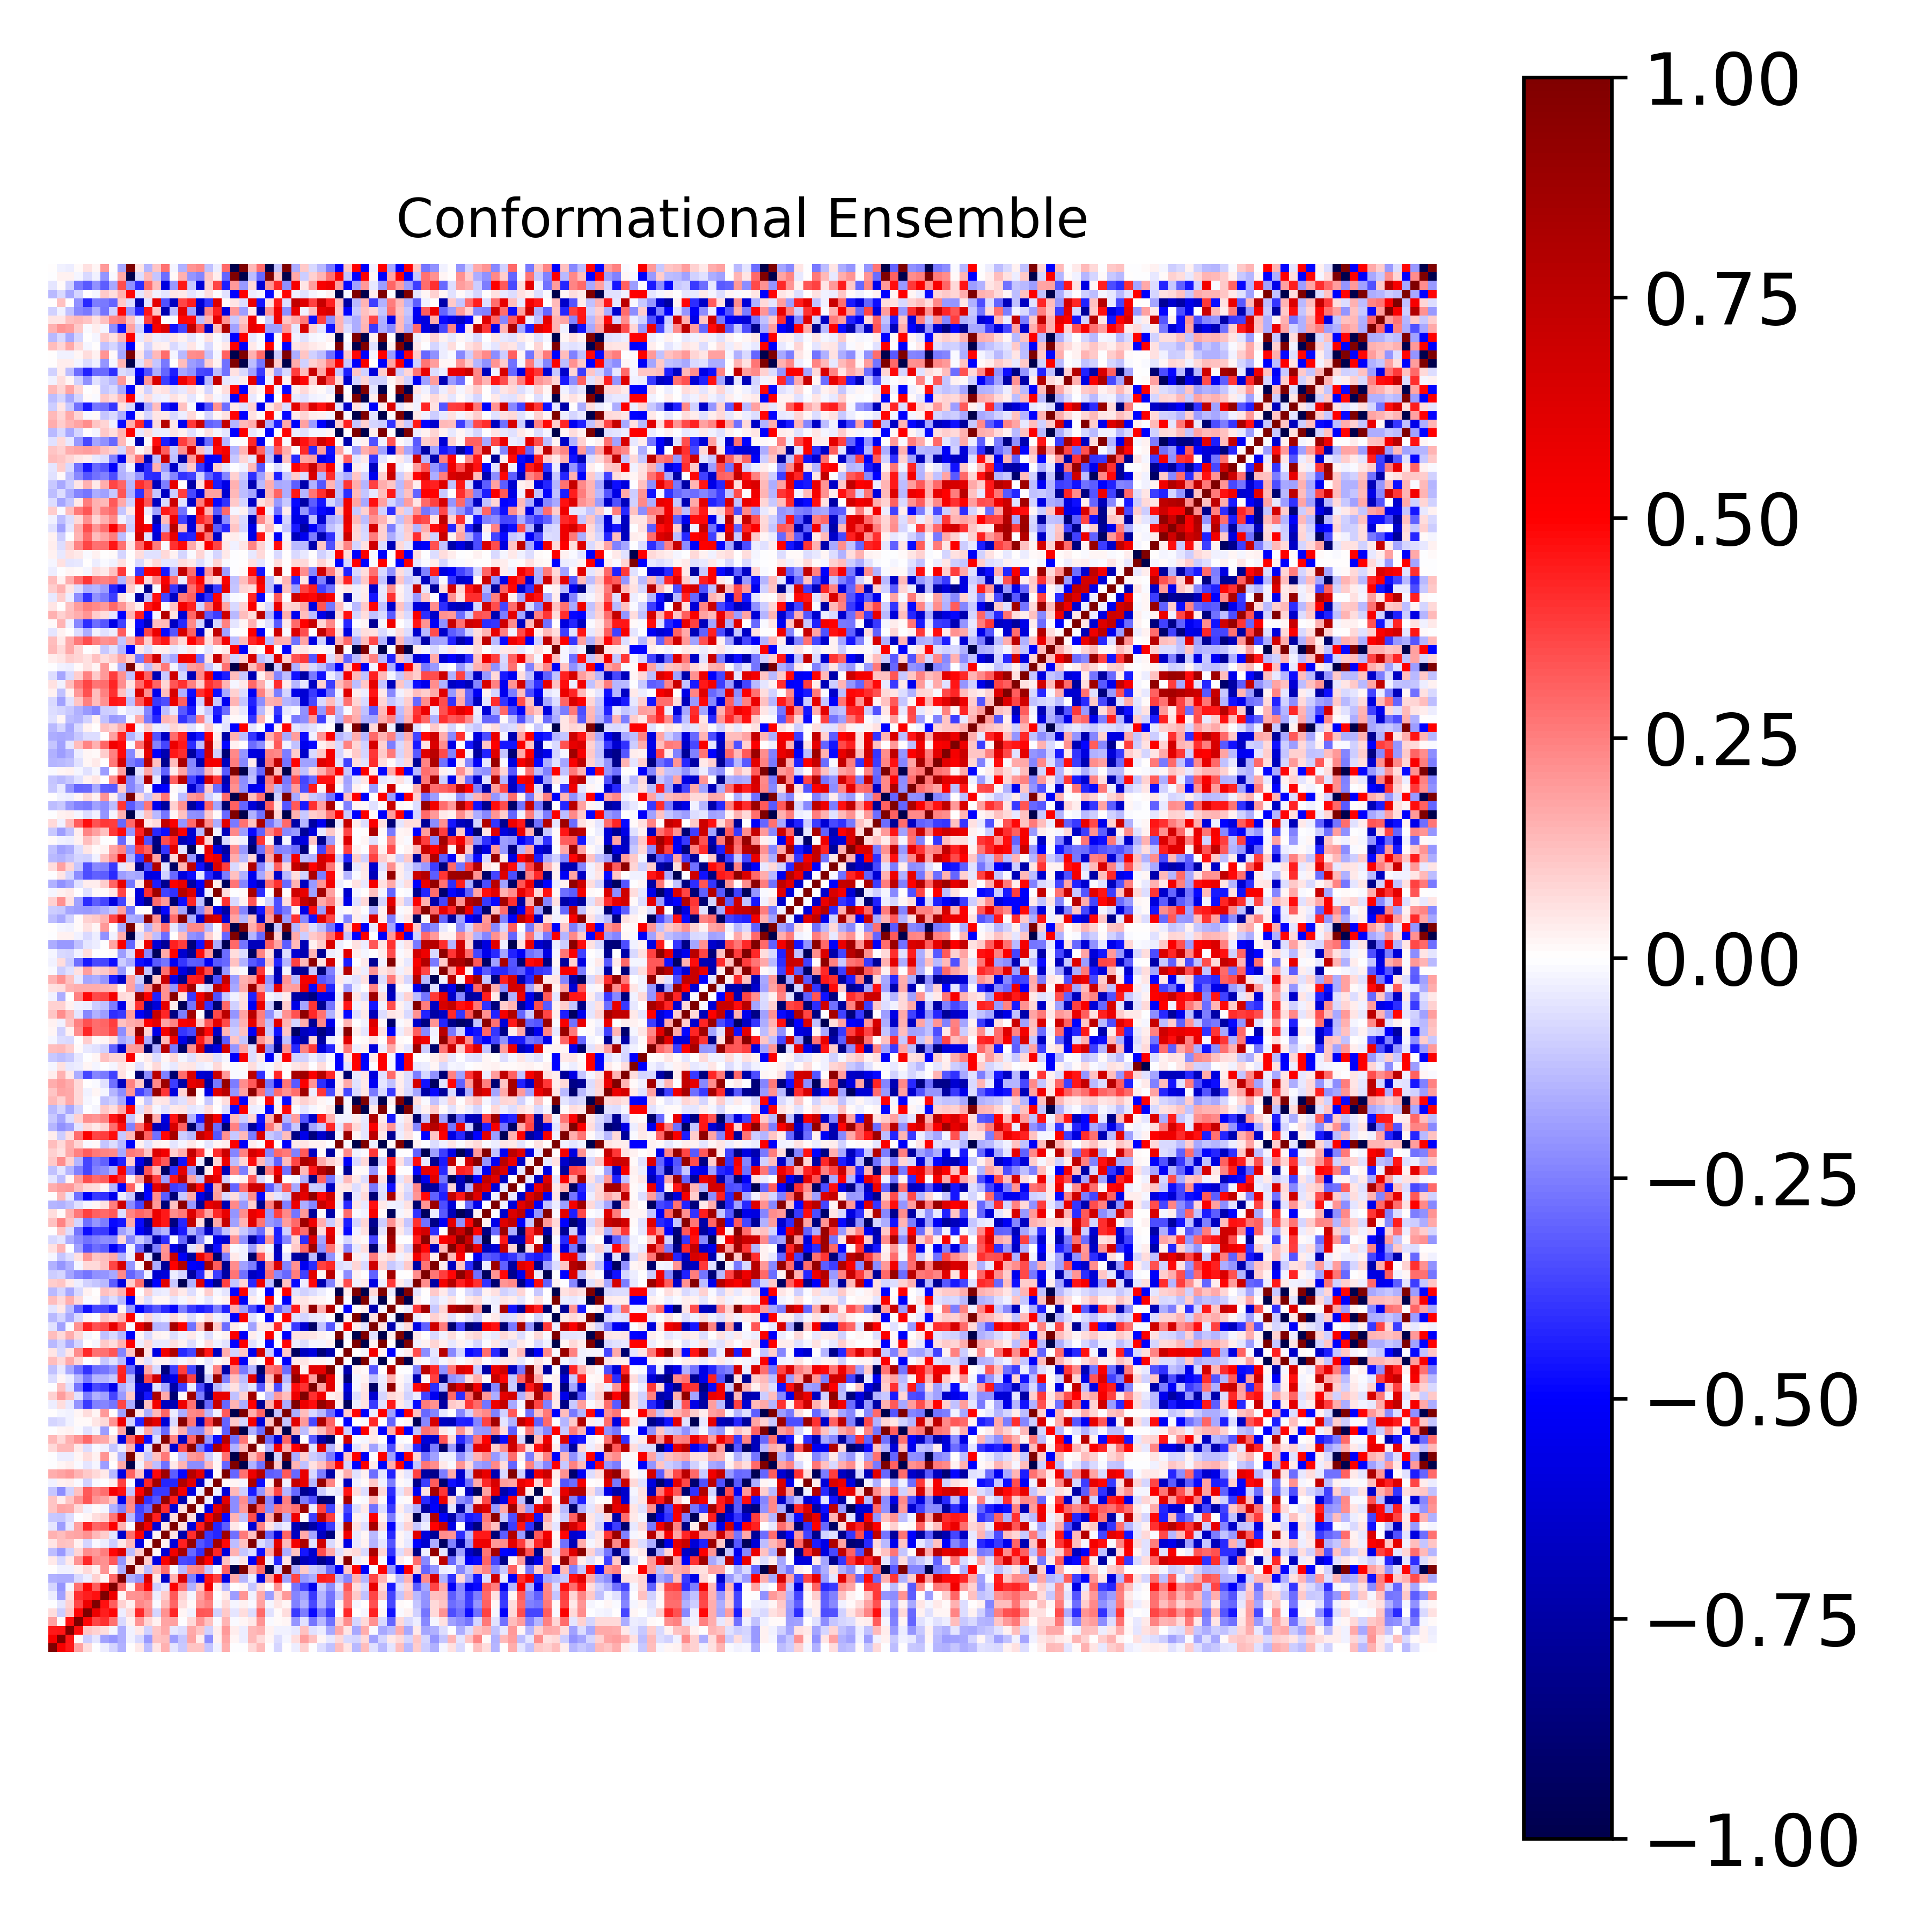

The data file committed next to this chart (first rows):
1.000000000000000000e+00, 5.283869604969405609e-01, 4.526354638477891879e-01, 1.828371583783994780e-01, 6.644028230872932317e-02, -1.463429177859767311e-03, -3.310752308560430124e-02, -8.013479347329603708e-02, -1.530091461611234327e-01, 4.833559904586757355e-03, 4.477670990032225906e-02, -1.261724261266448099e-01, 5.346163199543102484e-02, 1.495876579933673456e-01, -5.308262870687419088e-02, -1.073924812402912293e-01, 1.128622222776031886e-01, 1.106121022179835101e-01, -1.117911838593416834e-01, -2.668791589683365897e-02, 1.613955654177813281e-01, -3.481500445513354726e-03, -7.418979811715827716e-05, 7.204394190955702715e-02
5.283869604969405609e-01, 1.000000000000000000e+00, 4.538237120122445845e-01, 8.036486727149096815e-03, -1.006210834006598526e-01, -5.005535661505799289e-02, -1.822989273259315313e-01, -2.086546469458475384e-01, -1.576846818480520385e-01, -2.690561051796287392e-02, -7.470638651031989708e-02, -1.999357080164361478e-01, 1.182346306257296698e-01, 1.318970394600188778e-01, -1.895205927232399001e-01, -1.157130267593304701e-01, 1.721376032951515145e-01, 3.766065936946317444e-02, -2.233305574765141188e-01, 2.427446362082632050e-02, 1.783656405591845240e-01, 2.316459330565501587e-02, -3.131803783320199347e-02, 1.384437067138750144e-01
4.526354638477891879e-01, 4.538237120122445845e-01, 1.000000000000000000e+00, 4.750166684643062909e-01, 1.105404178986560682e-01, 9.141793084164390182e-02, 6.428663086634982260e-02, -2.125680887556341547e-02, -1.581753977088797558e-01, -2.950671535214633226e-02, 4.095513694849512581e-02, -8.743865105663919945e-02, 1.114319496374960028e-01, 1.686936532159688806e-01, -4.532392279500722237e-02, -6.418438775052776046e-02, 1.686489160501713491e-01, 1.144511745362952609e-01, -9.345983115464723268e-02, 3.170647313612579010e-02, 1.967012232925720305e-01, 3.389251255510428162e-02, -3.478736343483852106e-02, 1.345190254803493024e-01
1.828371583783994780e-01, 8.036486727149096815e-03, 4.750166684643062909e-01, 1.000000000000000000e+00, 4.915024295554728528e-01, 3.613177729368929891e-01, 4.061954990035568369e-01, 2.741486051291159298e-01, -7.287823805104269581e-02, 2.373388795743684374e-02, 2.061611298744179532e-01, 8.523992525559968836e-02, 2.900435813921154252e-02, 1.787165178689257283e-01, 1.845306296104769206e-01, -3.591234058551844802e-03, 7.591146372089808969e-02, 2.056921197094808418e-01, 1.218517152563040051e-01, -1.215662805226086149e-02, 1.450397057100403786e-01, -1.017350524578302697e-02, 1.887522221329561781e-02, 4.193388957046247090e-02
6.644028230872932317e-02, -1.006210834006598526e-01, 1.105404178986560682e-01, 4.915024295554728528e-01, 1.000000000000000000e+00, 5.650893468879154558e-01, 4.412003833797381036e-01, 4.847773824644819873e-01, -3.829444913988487575e-02, 7.357374485682158238e-02, 4.160263351747753857e-01, 2.202975027361681604e-01, -8.170780030424019957e-02, 2.174948443484301386e-01, 4.245132786394429369e-01, 2.280322940572696022e-02, -2.707455515392293705e-02, 3.284274495882645861e-01, 3.281163254433959175e-01, -9.147933279306991183e-02, 1.088921082241824378e-01, -5.322004099982335229e-02, 6.915953904444696598e-02, -6.978789800090402784e-02
-1.463429177859767311e-03, -5.005535661505799289e-02, 9.141793084164390182e-02, 3.613177729368929891e-01, 5.650893468879154558e-01, 1.000000000000000000e+00, 4.630387128914035810e-01, 3.132070929157316219e-01, 8.719151105116951239e-02, 2.860004269557771955e-02, 2.285319837573726864e-01, 1.992408697203839341e-01, -1.269862575622755611e-02, 1.349157474339684193e-01, 2.991221306644968880e-01, 6.592207081458005546e-02, 7.974022277219387084e-03, 2.050314388559245082e-01, 2.472619656226415774e-01, -1.258727924840567433e-02, 7.685212604856136998e-02, -1.571987684452318818e-02, 2.913076339790626745e-02, -1.132826740694053112e-02
-3.310752308560430124e-02, -1.822989273259315313e-01, 6.428663086634982260e-02, 4.061954990035568369e-01, 4.412003833797381036e-01, 4.630387128914035810e-01, 1.000000000000000000e+00, 5.556296801062620139e-01, 1.612904306010955538e-02, 2.082973878253550626e-01, 2.160132371856155475e-01, 2.511480903059455927e-01, -3.306302027840193891e-02, 9.438297961540395575e-02, 3.270123172433672121e-01, 9.337417772329377474e-02, -2.082275722497650694e-02, 1.848730861314620277e-01, 2.843835095903745058e-01, -5.417762572735147081e-03, 4.040942837808306209e-02, -1.917871866831594441e-01, 2.071838604038041542e-01, -3.014476535320715495e-02
-8.013479347329603708e-02, -2.086546469458475384e-01, -2.125680887556341547e-02, 2.741486051291159298e-01, 4.847773824644819873e-01, 3.132070929157316219e-01, 5.556296801062620139e-01, 1.000000000000000000e+00, 2.893087018396107712e-01, 2.029385970549767160e-02, 3.253974140775172663e-01, 4.876998801507748116e-01, -9.425390931693994334e-02, -5.083195722867107913e-02, 5.061428643635156321e-01, 2.693201906041157723e-01, -1.535416723212564838e-01, 1.168135312945295101e-01, 5.270925204137465458e-01, 3.443348281679026179e-02, -1.361751621884314256e-01, 2.402271959419541303e-03, 2.267869085042202928e-02, -1.160905417406259549e-01
-1.530091461611234327e-01, -1.576846818480520385e-01, -1.581753977088797558e-01, -7.287823805104269581e-02, -3.829444913988487575e-02, 8.719151105116951239e-02, 1.612904306010955538e-02, 2.893087018396107712e-01, 1.000000000000000000e+00, -1.626069476818301773e-01, -2.045666474253071965e-01, 6.433920868750978572e-01, 4.658969062146570833e-02, -6.482930590318490838e-01, 1.499118344304127548e-01, 6.415205218965910339e-01, -2.449895680432650769e-01, -5.473007665132375577e-01, 4.662469651298936091e-01, 3.714358338359983192e-01, -5.731100658695845729e-01, 1.663484716018322207e-01, -1.453488524630746348e-01, -3.631942696289588990e-02
4.833559904586757355e-03, -2.690561051796287392e-02, -2.950671535214633226e-02, 2.373388795743684374e-02, 7.357374485682158238e-02, 2.860004269557771955e-02, 2.082973878253550626e-01, 2.029385970549767160e-02, -1.626069476818301773e-01, 1.000000000000000000e+00, 5.892662620552754221e-02, -1.300612865884142877e-01, 1.347188323344629957e-01, 2.872241582520740355e-01, -1.432140713621009656e-02, -1.348610287227779703e-01, 2.220443961625268303e-01, 2.361744261198231165e-01, -1.120111781536013290e-01, -1.459924425686481148e-02, 3.086766097370236550e-01, -9.987051913162974248e-01, 9.992834106017913776e-01, 1.522091958689288094e-01
4.477670990032225906e-02, -7.470638651031989708e-02, 4.095513694849512581e-02, 2.061611298744179532e-01, 4.160263351747753857e-01, 2.285319837573726864e-01, 2.160132371856155475e-01, 3.253974140775172663e-01, -2.045666474253071965e-01, 5.892662620552754221e-02, 1.000000000000000000e+00, 9.659043815253855192e-02, -5.731009063661939296e-01, 5.114477802380126281e-01, 8.375254868938004638e-01, -3.562583572964723722e-01, -3.697621518198863644e-01, 7.967188355006057376e-01, 5.066262239377198329e-01, -6.303547459757240512e-01, 1.180815132072415979e-01, -3.075861511943523557e-02, 5.437360705455592663e-02, -5.282258686315502993e-01
-1.261724261266448099e-01, -1.999357080164361478e-01, -8.743865105663919945e-02, 8.523992525559968836e-02, 2.202975027361681604e-01, 1.992408697203839341e-01, 2.511480903059455927e-01, 4.876998801507748116e-01, 6.433920868750978572e-01, -1.300612865884142877e-01, 9.659043815253855192e-02, 1.000000000000000000e+00, 1.761664507576076247e-02, -6.150089483337810581e-01, 5.515224593020755517e-01, 8.450323914962810656e-01, -2.954935207248947648e-01, -3.999827171648374646e-01, 8.659199069102725410e-01, 4.228524409623901081e-01, -6.013941124562315332e-01, 1.537146093179849182e-01, -1.135684055784134672e-01, -6.547387256293404900e-02
5.346163199543102484e-02, 1.182346306257296698e-01, 1.114319496374960028e-01, 2.900435813921154252e-02, -8.170780030424019957e-02, -1.269862575622755611e-02, -3.306302027840193891e-02, -9.425390931693994334e-02, 4.658969062146570833e-02, 1.347188323344629957e-01, -5.731009063661939296e-01, 1.761664507576076247e-02, 1.000000000000000000e+00, 2.813955270596328953e-02, -6.045660043660844307e-01, 4.355456636973726869e-01, 9.084087177352541120e-01, -3.325765338804310134e-01, -3.867938317835951101e-01, 8.651426842316450871e-01, 4.800948216930957524e-01, -1.318120912478983331e-01, 1.199316906698979779e-01, 9.806823039388343766e-01
1.495876579933673456e-01, 1.318970394600188778e-01, 1.686936532159688806e-01, 1.787165178689257283e-01, 2.174948443484301386e-01, 1.349157474339684193e-01, 9.438297961540395575e-02, -5.083195722867107913e-02, -6.482930590318490838e-01, 2.872241582520740355e-01, 5.114477802380126281e-01, -6.150089483337810581e-01, 2.813955270596328953e-02, 1.000000000000000000e+00, 4.789085764216800822e-02, -7.331823755211739346e-01, 4.128670430842388828e-01, 8.996460834559886210e-01, -3.904813431064230178e-01, -4.227304867026771551e-01, 8.727673086528133783e-01, -2.767033265655201579e-01, 2.624217584431514094e-01, 1.242227843881232030e-01
-5.308262870687419088e-02, -1.895205927232399001e-01, -4.532392279500722237e-02, 1.845306296104769206e-01, 4.245132786394429369e-01, 2.991221306644968880e-01, 3.270123172433672121e-01, 5.061428643635156321e-01, 1.499118344304127548e-01, -1.432140713621009656e-02, 8.375254868938004638e-01, 5.515224593020755517e-01, -6.045660043660844307e-01, 4.789085764216800822e-02, 1.000000000000000000e+00, 6.726350902747198213e-02, -6.026788392643542824e-01, 4.379176829126373849e-01, 8.660475912046091684e-01, -4.256467101204666759e-01, -3.157685369449274027e-01, 4.414154781507731440e-02, -5.241931974636924139e-03, -6.181043511160839721e-01
-1.073924812402912293e-01, -1.157130267593304701e-01, -6.418438775052776046e-02, -3.591234058551844802e-03, 2.280322940572696022e-02, 6.592207081458005546e-02, 9.337417772329377474e-02, 2.693201906041157723e-01, 6.415205218965910339e-01, -1.348610287227779703e-01, -3.562583572964723722e-01, 8.450323914962810656e-01, 4.355456636973726869e-01, -7.331823755211739346e-01, 6.726350902747198213e-02, 1.000000000000000000e+00, 6.283660607132061926e-02, -7.245390571031907756e-01, 5.253613699970141049e-01, 8.042446610913740468e-01, -4.865404166320451695e-01, 1.476687953741367409e-01, -1.221147580211745520e-01, 3.446874761162525558e-01
1.128622222776031886e-01, 1.721376032951515145e-01, 1.686489160501713491e-01, 7.591146372089808969e-02, -2.707455515392293705e-02, 7.974022277219387084e-03, -2.082275722497650694e-02, -1.535416723212564838e-01, -2.449895680432650769e-01, 2.220443961625268303e-01, -3.697621518198863644e-01, -2.954935207248947648e-01, 9.084087177352541120e-01, 4.128670430842388828e-01, -6.026788392643542824e-01, 6.283660607132061926e-02, 1.000000000000000000e+00, 2.774387293283344172e-02, -5.848866711612777936e-01, 6.063060450282470315e-01, 7.883294484039143901e-01, -2.187512483810284680e-01, 1.983976692108310735e-01, 9.432223894556353017e-01
1.106121022179835101e-01, 3.766065936946317444e-02, 1.144511745362952609e-01, 2.056921197094808418e-01, 3.284274495882645861e-01, 2.050314388559245082e-01, 1.848730861314620277e-01, 1.168135312945295101e-01, -5.473007665132375577e-01, 2.361744261198231165e-01, 7.967188355006057376e-01, -3.999827171648374646e-01, -3.325765338804310134e-01, 8.996460834559886210e-01, 4.379176829126373849e-01, -7.245390571031907756e-01, 2.774387293283344172e-02, 1.000000000000000000e+00, -3.782080042728721420e-02, -6.691316913052751669e-01, 6.058327378892661708e-01, -2.189426715879949636e-01, 2.192531869179220050e-01, -2.509871525328785102e-01
-1.117911838593416834e-01, -2.233305574765141188e-01, -9.345983115464723268e-02, 1.218517152563040051e-01, 3.281163254433959175e-01, 2.472619656226415774e-01, 2.843835095903745058e-01, 5.270925204137465458e-01, 4.662469651298936091e-01, -1.120111781536013290e-01, 5.066262239377198329e-01, 8.659199069102725410e-01, -3.867938317835951101e-01, -3.904813431064230178e-01, 8.660475912046091684e-01, 5.253613699970141049e-01, -5.848866711612777936e-01, -3.782080042728721420e-02, 1.000000000000000000e+00, -2.613080933228701525e-02, -6.086271165179005793e-01, 1.395905306188961748e-01, -9.490655605818530682e-02, -4.506017017002740266e-01
-2.668791589683365897e-02, 2.427446362082632050e-02, 3.170647313612579010e-02, -1.215662805226086149e-02, -9.147933279306991183e-02, -1.258727924840567433e-02, -5.417762572735147081e-03, 3.443348281679026179e-02, 3.714358338359983192e-01, -1.459924425686481148e-02, -6.303547459757240512e-01, 4.228524409623901081e-01, 8.651426842316450871e-01, -4.227304867026771551e-01, -4.256467101204666759e-01, 8.042446610913740468e-01, 6.063060450282470315e-01, -6.691316913052751669e-01, -2.613080933228701525e-02, 1.000000000000000000e+00, 1.326428877997489798e-02, 1.935642372688427953e-02, -1.644930199535461421e-02, 8.150241960011247455e-01
1.613955654177813281e-01, 1.783656405591845240e-01, 1.967012232925720305e-01, 1.450397057100403786e-01, 1.088921082241824378e-01, 7.685212604856136998e-02, 4.040942837808306209e-02, -1.361751621884314256e-01, -5.731100658695845729e-01, 3.086766097370236550e-01, 1.180815132072415979e-01, -6.013941124562315332e-01, 4.800948216930957524e-01, 8.727673086528133783e-01, -3.157685369449274027e-01, -4.865404166320451695e-01, 7.883294484039143901e-01, 6.058327378892661708e-01, -6.086271165179005793e-01, 1.326428877997489798e-02, 1.000000000000000000e+00, -3.020880087162363115e-01, 2.797210438856828074e-01, 5.667143575996856919e-01
-3.481500445513354726e-03, 2.316459330565501587e-02, 3.389251255510428162e-02, -1.017350524578302697e-02, -5.322004099982335229e-02, -1.571987684452318818e-02, -1.917871866831594441e-01, 2.402271959419541303e-03, 1.663484716018322207e-01, -9.987051913162974248e-01, -3.075861511943523557e-02, 1.537146093179849182e-01, -1.318120912478983331e-01, -2.767033265655201579e-01, 4.414154781507731440e-02, 1.476687953741367409e-01, -2.187512483810284680e-01, -2.189426715879949636e-01, 1.395905306188961748e-01, 1.935642372688427953e-02, -3.020880087162363115e-01, 1.000000000000000000e+00, -9.986150197010870144e-01, -1.493733320101982287e-01
-7.418979811715827716e-05, -3.131803783320199347e-02, -3.478736343483852106e-02, 1.887522221329561781e-02, 6.915953904444696598e-02, 2.913076339790626745e-02, 2.071838604038041542e-01, 2.267869085042202928e-02, -1.453488524630746348e-01, 9.992834106017913776e-01, 5.437360705455592663e-02, -1.135684055784134672e-01, 1.199316906698979779e-01, 2.624217584431514094e-01, -5.241931974636924139e-03, -1.221147580211745520e-01, 1.983976692108310735e-01, 2.192531869179220050e-01, -9.490655605818530682e-02, -1.644930199535461421e-02, 2.797210438856828074e-01, -9.986150197010870144e-01, 1.000000000000000000e+00, 1.347120824261092420e-01
7.204394190955702715e-02, 1.384437067138750144e-01, 1.345190254803493024e-01, 4.193388957046247090e-02, -6.978789800090402784e-02, -1.132826740694053112e-02, -3.014476535320715495e-02, -1.160905417406259549e-01, -3.631942696289588990e-02, 1.522091958689288094e-01, -5.282258686315502993e-01, -6.547387256293404900e-02, 9.806823039388343766e-01, 1.242227843881232030e-01, -6.181043511160839721e-01, 3.446874761162525558e-01, 9.432223894556353017e-01, -2.509871525328785102e-01, -4.506017017002740266e-01, 8.150241960011247455e-01, 5.667143575996856919e-01, -1.493733320101982287e-01, 1.347120824261092420e-01, 1.000000000000000000e+00
1.354115564710673403e-01, 7.676734703706176999e-02, 1.502899834236084697e-01, 2.089870252783788684e-01, 2.960237169382267108e-01, 1.871410947370696631e-01, 1.687482869235058525e-01, 7.004735902258059366e-02, -5.871207450865455479e-01, 2.911168117560200552e-01, 6.447036267287838962e-01, -4.700597272650615666e-01, -6.755962761251711746e-02, 9.631369950919419498e-01, 2.394365240282219087e-01, -6.741878712546622854e-01, 2.989005325502441246e-01, 9.474124990146934877e-01, -2.057669610625294521e-01, -4.708042694883133872e-01, 7.921703297115463283e-01, -2.741530329300071456e-01, 2.684991293466185702e-01, 1.827251240644775510e-02
-6.226048607693697098e-03, 2.065660631533148064e-02, 3.100925121397097098e-02, -1.275737169089564971e-02, -5.518116472088908236e-02, -1.600241107663948406e-02, -1.919303768449647785e-01, 4.660529778600191325e-03, 1.780796338815245905e-01, -9.985953619653834545e-01, -3.596618059771271997e-02, 1.668454839241886867e-01, -1.323191730648777542e-01, -2.919216413726309356e-01, 4.732326981302933250e-02, 1.612511410598254924e-01, -2.257380637081305430e-01, -2.316313373286361388e-01, 1.498020285123946860e-01, 2.655877696852412817e-02, -3.161801426037720297e-01, 9.997926953346790713e-01, -9.979079624432181106e-01, -1.516327100514305859e-01
-8.066027730063247969e-02, -6.552874063423691497e-02, -2.416349044850682817e-02, 9.654195580476797670e-03, 7.897344064444832001e-03, 5.092564763739040878e-02, 7.158593858757969497e-02, 2.067220952289967884e-01, 5.588218725269311626e-01, -9.296515336057062373e-02, -4.260621887534191687e-01, 7.345106134520761332e-01, 6.049011923465406060e-01, -6.155013072653015005e-01, -7.455000061233968411e-02, 9.569938766396368646e-01, 2.684101134930634847e-01, -6.942911751428361145e-01, 3.666556880871176261e-01, 8.966037946103703193e-01, -3.040978528787880442e-01, 1.052501004519821315e-01, -8.579630827964143669e-02, 5.331517281929408769e-01
7.744331340035831221e-03, -2.162062496200232997e-02, -2.777805909663910028e-02, 2.045111893250679477e-02, 6.571869538315033843e-02, 2.313392127670332865e-02, 2.007084663186219919e-01, 5.943933581208604017e-03, -1.805428308172273011e-01, 9.993102490050079778e-01, 4.945806339412731067e-02, -1.596421430719091594e-01, 1.366725490272152066e-01, 3.023081423702063120e-01, -3.555699673419941004e-02, -1.583751277257977874e-01, 2.322886963431846918e-01, 2.433800776900906793e-01, -1.409238111820446115e-01, -2.420050039400595959e-02, 3.255683264084825446e-01, -9.992786245885996177e-01, 9.981215124695435037e-01, 1.565304672048453694e-01
-3.714153662316715954e-02, 6.582719517377270957e-02, -4.532397524133204708e-02, -2.050908741196555141e-01, -3.847299750965625376e-01, -2.430652818666916570e-01, -2.406250475209496253e-01, -2.671678014300802317e-01, 3.632617239319158586e-01, -1.640494255442221105e-01, -9.152834560346363446e-01, 1.209081393439825486e-01, 5.459899823928233698e-01, -6.728436614635291413e-01, -7.070802350357924260e-01, 5.560055686417328946e-01, 2.738048728134364063e-01, -9.091120872784772544e-01, -2.965083157273547543e-01, 7.249278664588926224e-01, -2.905601869580016761e-01, 1.420098282259698863e-01, -1.563906306320548834e-01, 4.929373939652029746e-01
8.768350015953374488e-02, 1.923580754264155313e-01, 1.174153096790536005e-01, -5.653940229177518983e-02, -2.544400360272643935e-01, -1.533836991471929090e-01, -1.798320830991360364e-01, -3.598554948110618268e-01, -2.008542553158925159e-01, 1.090473991615392574e-01, -6.856703532557748559e-01, -4.559148935624031118e-01, 8.279925768148360676e-01, 1.693134304547298241e-01, -8.868561552574772966e-01, 1.124654638691434394e-02, 8.678854548083940745e-01, -2.543229638788262470e-01, -7.992901197250663614e-01, 5.788975112338470286e-01, 5.851719623645460500e-01, -1.243821464797941201e-01, 9.146463032563827145e-02, 8.567367981230913365e-01
-5.883061685142110774e-04, 1.186592710939570333e-01, -5.895806627560015722e-02, -2.718887221139321686e-01, -4.768860934836710586e-01, -3.550499605936256464e-01, -3.846030370266657616e-01, -5.400268405120175474e-01, -1.638907932839463455e-01, -1.004000008548308481e-01, -6.222392817597923731e-01, -6.403854477060889616e-01, -6.064397340722249563e-02, -1.725976304877410161e-01, -7.361698882833005442e-01, -3.753119082315733435e-01, -3.174933289463487129e-02, -3.463165218723889827e-01, -7.190404393902046776e-01, -1.437692376919324500e-01, -7.643479749150512703e-02, 5.981470850131761358e-02, -9.686699885391680809e-02, -4.801872060454270841e-02
-6.408836819217383907e-02, 2.197695458665506821e-02, -3.755457796614234539e-02, -1.377467450456453246e-01, -2.613593961460378146e-01, -1.441140605504536432e-01, -1.439550932890016899e-01, -1.041923360434374585e-01, 4.415406582906717947e-01, -1.326924653843892798e-01, -8.219877498943412020e-01, 3.492592470326015830e-01, 6.849416113956591223e-01, -6.705611663624917451e-01, -5.575570463523663589e-01, 7.665943135143510334e-01, 3.723506693193470163e-01, -8.927851001518450902e-01, -1.001977071702464250e-01, 8.993839961124681093e-01, -2.556627652002537721e-01, 1.226044994582539960e-01, -1.263529016006647021e-01, 6.224374019163667615e-01
-1.213683977431462974e-01, -4.681373176806827990e-02, -1.688720457117539320e-01, -2.742701300073586701e-01, -3.998557204113176722e-01, -2.866528685820158850e-01, -2.721103732751342097e-01, -2.252773244795938934e-01, 4.290605308420432085e-01, -2.819819265029324118e-01, -6.813906864681482656e-01, 1.670747068779449840e-01, -7.688469652825140332e-02, -8.565387625773317470e-01, -3.811871468687000331e-01, 3.788471495081492391e-01, -3.612404112263424838e-01, -8.624195265855414405e-01, -3.081035987546321825e-02, 2.395595859754815482e-01, -7.347215220385739931e-01, 2.537527904570471282e-01, -2.602448326098702469e-01, -1.457811197253202351e-01
1.303661279757061808e-01, 7.399005749878133364e-02, 1.644271646900680728e-01, 8.154880015949873828e-02, -5.057909685891753306e-03, 1.805183638579431829e-02, -1.065758506794354799e-01, -6.118589240285676051e-02, -1.398531656431617198e-01, -5.046212613675514769e-01, 4.151232717242797632e-02, -5.954363331856349362e-02, 2.397892341184337112e-02, 2.777310797846509194e-02, -4.266261619116307191e-02, -2.243163524197658298e-02, 4.191007326597965404e-02, 9.715693071480513855e-04, -4.662450626324410319e-02, 1.311798702755888162e-02, 3.495473056810214502e-02, 5.073888877834837885e-01, -5.129172801634629408e-01, 3.477534916387284986e-02
4.701578266959123564e-02, -7.254943543218432545e-02, 5.186510643821871935e-02, 2.207091037574518411e-01, 4.207522460160824096e-01, 2.796716647263136069e-01, 2.763605732334954990e-01, 3.353516130250811522e-01, -2.414213808404422623e-01, 1.156478043069665007e-01, 9.498329001538757810e-01, 4.900029865889274361e-02, -5.780659658250478783e-01, 5.530185405086849304e-01, 8.171882371090208874e-01, -4.188538805441519575e-01, -3.608458632722217896e-01, 8.367089164973633419e-01, 4.590364964335111320e-01, -6.757136475362123251e-01, 1.569519675496666156e-01, -9.004134472694401425e-02, 1.112735174103668401e-01, -5.408065852245751426e-01
-1.349943275915095053e-01, -7.874050064320541054e-02, -1.695290936568863149e-01, -8.369130652868077280e-02, 5.594180916653133419e-03, -1.749907118060590669e-02, 1.052172577979262752e-01, 6.680412678667205228e-02, 1.493703981550034421e-01, 4.936647163330744048e-01, -3.418310519234805944e-02, 7.059074095934178561e-02, -4.374419024416342783e-02, -4.103528655824780630e-02, 5.722160223737456086e-02, 2.553058219713797566e-02, -6.535087133854958208e-02, -5.064248836590607046e-03, 6.285035197936750251e-02, -2.381735989236674622e-02, -5.609845849412496699e-02, -4.964444616399058541e-01, 5.025351415752952189e-01, -5.576352073372173312e-02
1.290755417832996355e-01, 7.745533982353422497e-02, 1.614714310688697974e-01, 7.188227855272648348e-02, -2.231521393052545571e-02, 3.512396468502309525e-03, -1.191949844339919573e-01, -7.757934320647849602e-02, -1.417298680931843857e-01, -5.100927027667274682e-01, 1.795801053833047389e-02, -7.654314131591234693e-02, 2.513114134622577642e-02, 1.769371180210441499e-02, -6.785355554625251140e-02, -2.920614443359466003e-02, 4.188357853507711226e-02, -1.525482996869747913e-02, -6.844309426553191189e-02, 1.349137574620342707e-02, 2.993146761903571484e-02, 5.116538692079034556e-01, -5.182880057719817524e-01, 3.588376011864072984e-02
-5.973130378507036237e-02, -1.823442032385748368e-01, -1.506945015911996880e-02, 2.154764465581758270e-01, 4.298444939960563427e-01, 3.393185018268290998e-01, 3.659023363134341622e-01, 5.787993396422844716e-01, 3.627428624896886777e-01, -9.069976556047324931e-03, 5.801036325191674115e-01, 8.258100851793620523e-01, -1.415713160732018361e-01, -1.354118165669218332e-01, 8.425600121295530043e-01, 5.151410899688533274e-01, -2.736803883720999586e-01, 1.377825352664577563e-01, 9.187641435532707401e-01, 1.025245931766159690e-01, -2.863197056240223137e-01, 4.564393923248034890e-02, -1.662773311797965687e-03, -1.847812004553410214e-01
-1.334861160530190216e-01, -8.106142623199641406e-02, -1.671477479654294440e-01, -7.638277088862614750e-02, 1.858161425252797400e-02, -7.471805155538528871e-03, 1.146141603922873620e-01, 7.755018880939759662e-02, 1.460947970674162100e-01, 4.998952584635829588e-01, -1.348132035013161097e-02, 7.860206023677107634e-02, -4.716401998800212603e-02, -2.847322412567663760e-02, 7.655929779236689270e-02, 2.470594946886404963e-02, -6.557241601937517650e-02, 1.228434899342554544e-02, 7.670116433709418813e-02, -2.904490705622822522e-02, -4.896221729031619008e-02, -5.017579267622144235e-01, 5.085809763784320259e-01, -5.863415694416050650e-02
-5.177750794075544616e-02, 4.236235649070848458e-02, -1.272051861988636734e-01, -2.979790510662896352e-01, -4.614167872079004695e-01, -3.570134170499813520e-01, -3.632894644104587289e-01, -4.458535492663796562e-01, 1.822026317804513809e-02, -1.976696613245755019e-01, -5.152632494513824657e-01, -3.962365165993103622e-01, -3.340172328872960117e-01, -4.212744855215517226e-01, -4.844614545770017378e-01, -2.506833652150257108e-01, -3.896268292992210447e-01, -4.478377489890231211e-01, -4.099926214277641590e-01, -2.516717236685923620e-01, -4.342464527856677581e-01, 1.591593476256272233e-01, -1.839838681401849696e-01, -3.475771083595014521e-01
1.288285001892235382e-01, 7.455008830920879792e-02, 1.622301303503475844e-01, 7.696297683021478819e-02, -1.221609539775074700e-02, 1.239067259687109610e-02, -1.121021581568500403e-01, -6.652661121713848713e-02, -1.377396544444722259e-01, -5.091224930042792529e-01, 3.222930803915295683e-02, -6.323199869843453003e-02, 2.201228311725868941e-02, 1.994137239430166658e-02, -5.062785130714807930e-02, -2.284360088712539261e-02, 3.812658419335483717e-02, -7.879730528306984685e-03, -5.205303890927629601e-02, 1.302683105275502518e-02, 2.844704055135010429e-02, 5.114051428919375031e-01, -5.172530686029879199e-01, 3.240407545789804333e-02
-1.345264371416433347e-01, -8.457674937555702266e-02, -1.662750691290045824e-01, -7.098087064728134110e-02, 2.821960643084298753e-02, 2.613223892794390088e-03, 1.231501146861619100e-01, 9.058884990479140753e-02, 1.561208287380414506e-01, 4.989402534996598693e-01, -5.034256350411470647e-03, 9.877999921626394453e-02, -4.230307322948732851e-02, -3.230185009259729095e-02, 9.139744203986063797e-02, 4.125148906060553677e-02, -6.472135837272141590e-02, 1.189603472525490799e-02, 9.548068465361406187e-02, -1.882937255482086333e-02, -5.246948237393258413e-02, -4.999943271604863626e-01, 5.077358531730757907e-01, -5.482057545546989430e-02
9.647520304913874412e-02, 1.155385796007196014e-01, 4.418965775135105800e-02, -3.839911871068994037e-02, -8.869741944326710315e-02, -1.116635416600716552e-01, -1.365677054658590572e-01, -3.173029454192859977e-01, -5.934000051026692146e-01, 9.406950417825352129e-02, 2.864185412936524067e-01, -8.392015702895013751e-01, -4.955549622940078613e-01, 6.162776101538500750e-01, -1.040291391802480175e-01, -9.748227688271102753e-01, -1.553864785336816490e-01, 6.225282409203656275e-01, -5.257878221257701323e-01, -8.201793903080616399e-01, 3.672491771398986860e-01, -1.112340939081585961e-01, 8.478302571901669138e-02, -4.147990075159250223e-01
-9.795900037356092271e-02, -7.904144900208522062e-02, -1.758003331865853613e-01, -2.279599234808014907e-01, -2.706510729873456422e-01, -2.166658351872729760e-01, -2.052176688678218619e-01, -1.701081634307927692e-01, 2.321884017747924411e-01, -2.998208396950330923e-01, -2.267249365720182264e-01, -2.409951918773739141e-02, -6.321652867325402436e-01, -5.950318699294347979e-01, -3.352413118315596824e-02, -8.465820781356540869e-02, -7.582565375453019785e-01, -4.199708307910670624e-01, 6.233056609208407345e-02, -3.777170099085716548e-01, -7.536768956575300438e-01, 2.726493704002411755e-01, -2.774097819198443338e-01, -6.691131210920495676e-01
-1.551090990198488451e-01, -2.041773711698522120e-01, -1.487798566587192062e-01, -2.311490971715870688e-02, 7.685916521421340408e-02, 7.135415368974305783e-02, 1.207233131990356617e-01, 3.643735132343740579e-01, 6.548636488195922478e-01, -2.081159518113749607e-01, 1.118124570195024384e-02, 9.168307728079293506e-01, -1.576642711622868176e-01, -7.814425791839085811e-01, 4.931162964695921525e-01, 7.978971715804246134e-01, -5.039487674313809507e-01, -5.360800197728825545e-01, 8.401050866524236715e-01, 3.128276018374758216e-01, -8.161814254766415200e-01, 2.219629058085844653e-01, -1.850393951874423071e-01, -2.518024474809895663e-01
-2.137102976769165996e-02, -1.123776767869852367e-01, -6.546713302766311859e-02, 6.152943638004830518e-02, 2.091807038611658287e-01, 1.138203531332476620e-01, 1.250696697292554838e-01, 1.705682868835325938e-01, -1.525197560470871183e-01, -3.694474121220258506e-02, 7.510778120534188362e-01, -5.331310092875107126e-02, -9.298665242679881038e-01, 2.206257739326227540e-01, 7.058010981505502546e-01, -5.224929108796222410e-01, -7.734196265071001664e-01, 5.752363382019526350e-01, 3.977380428584992855e-01, -9.056850574995184422e-01, -2.532688475233976777e-01, 4.251997117776972618e-02, -2.853490661630152248e-02, -9.082970594773306372e-01
6.005610063290485467e-02, 1.436634119246866514e-01, -1.984271910944771129e-03, -1.870311534896738626e-01, -3.467306310094152577e-01, -2.839852668250364975e-01, -3.148691241398159923e-01, -5.173931932897077868e-01, -4.050203871767244501e-01, -2.367485129802946939e-02, -2.901354586461624696e-01, -8.471784853132788840e-01, -2.445626168187615412e-01, 2.035860794378300531e-01, -5.666046209058623884e-01, -7.249089416410462450e-01, -5.419315649057466350e-02, 7.549494327813145722e-02, -7.618041412745341079e-01, -4.715893860481052413e-01, 1.642972817069641156e-01, -1.157752733148541789e-02, -2.722443035147131471e-02, -1.933935696983606900e-01
-7.669911211061118672e-02, -5.158992719164877394e-02, -1.601358478115957606e-01, -2.254673914631758203e-01, -2.800955466954589967e-01, -2.434558200727131305e-01, -2.216323497542019016e-01, -2.271000707978033661e-01, 7.651902672059178456e-02, -2.343373158349487673e-01, -9.605538447259746870e-02, -1.852795927103444429e-01, -7.320789057370535868e-01, -4.090470480784803020e-01, -5.767546344937422289e-04, -2.957427202272295275e-01, -7.743177103845194642e-01, -2.243935506233221966e-01, -1.079493455254779827e-02, -5.607480201185945923e-01, -6.373656531311832074e-01, 2.070499466284779211e-01, -2.148538710010887420e-01, -7.503166902985339837e-01
6.541566006559477314e-03, 1.122420461644680068e-01, -6.262809834346581839e-02, -2.692862399757229297e-01, -4.691037794297522323e-01, -3.764494460330123360e-01, -3.849040304655879652e-01, -5.353830795694103362e-01, -1.807268490518831594e-01, -1.112183115071959799e-01, -5.125259958736514410e-01, -6.508010848799269388e-01, -1.980638553568815075e-01, -1.460238088513028110e-01, -6.416012392254962782e-01, -4.528834322482434005e-01, -1.471021047960895944e-01, -2.694602779877726673e-01, -6.661170393525183142e-01, -2.749915979040489789e-01, -1.180073531075914589e-01, 7.176253681497546388e-02, -1.069541683107309016e-01, -1.800471671820936814e-01
1.236585415035822422e-01, 2.358162370762271476e-01, 1.248003414220275470e-01, -8.291385088705861828e-02, -2.757538958078061264e-01, -2.035751832963939023e-01, -2.543657815724542082e-01, -4.808785227786617211e-01, -4.599439496172967323e-01, 1.641607963951337845e-01, -4.816226663811071784e-01, -7.885932106012037979e-01, 5.487133506644036318e-01, 4.517892290221744989e-01, -8.493155811103304531e-01, -4.249552009742517678e-01, 7.401677109274306110e-01, 6.419345368236123450e-02, -9.590383681986340836e-01, 1.672512941102451689e-01, 7.191820857372365206e-01, -1.850311231963625291e-01, 1.436512432550934304e-01, 6.126601787850934899e-01
6.967194792702609274e-02, 1.382318895448039070e-02, 1.489611882081397498e-01, 2.642302972811986783e-01, 3.729945547624677893e-01, 3.107137999063930844e-01, 2.913816030584601147e-01, 3.277054315660658523e-01, -7.010448735798263664e-02, 2.384545805156070841e-01, 3.006652556786115205e-01, 2.700523508569099285e-01, 5.671629767638732833e-01, 4.491309314695764443e-01, 2.238145536953562720e-01, 2.634861946688745182e-01, 6.253470221424152209e-01, 3.544567890765835116e-01, 1.846993053062204737e-01, 4.203687375502530577e-01, 5.796360908657455235e-01, -2.053644251636623508e-01, 2.208832382300138508e-01, 5.842183985931328483e-01
-1.450165237468594714e-01, -1.558505598151102567e-01, -1.211365120626921588e-01, -5.556011848598660374e-02, -2.246916013247023808e-02, 2.242864776895737294e-02, 6.140862609287593005e-02, 2.557987408586229194e-01, 6.959338467987861154e-01, -2.206670921046424982e-01, -3.601795422807115843e-01, 8.491674840243295108e-01, 1.987853650812259898e-01, -8.804158045131427190e-01, 1.229497795314501568e-01, 9.446514899127228526e-01, -1.994238487270556803e-01, -7.967839001045403657e-01, 5.856024661444722001e-01, 6.429959368382140994e-01, -7.140072999849385038e-01, 2.272068577358321295e-01, -2.011393773952473707e-01, 9.972584922948087016e-02
8.821958982082906287e-04, 1.354307909547005084e-01, -3.990265805317221026e-02, -2.789396630340737482e-01, -5.149083354781855970e-01, -3.831489439442700706e-01, -3.998423025539482034e-01, -5.443089827464054897e-01, -3.669984169407811830e-02, -1.080876018130007971e-01, -8.272088282519547420e-01, -4.971737203397589289e-01, 2.263679070837321117e-01, -3.143975969064690679e-01, -8.784159825553419232e-01, -1.077075733697889920e-01, 1.691997871802055908e-01, -5.696726748176875743e-01, -7.269063758774105821e-01, 1.885229470066960844e-01, -7.235722845555082883e-02, 6.964815382672001620e-02, -1.055784863614148555e-01, 2.249181779740584142e-01
1.579239695841010704e-01, 1.882791497120864799e-01, 2.002642962505085389e-01, 1.319633726228857384e-01, 7.702098790815434248e-02, 6.559408887161100044e-02, 1.971946136577988964e-02, -1.453180529764056816e-01, -5.090749837031619540e-01, 3.101701054440249572e-01, 1.881704495659875312e-02, -5.240528716131063192e-01, 6.087727371284912259e-01, 7.908017968664819985e-01, -3.772868780779022879e-01, -3.487348671598066718e-01, 8.680467549444668141e-01, 4.875863774736840517e-01, -5.970798060468904822e-01, 1.721372540018387687e-01, 9.760283003961847115e-01, -3.031401439209803206e-01, 2.819960090095549043e-01, 6.840517613259620155e-01
-5.283985054570743134e-02, -1.303627796671461558e-01, 1.731951909206500342e-02, 1.952562686886100407e-01, 3.508485864848953084e-01, 2.959803461922245749e-01, 3.148622252600921101e-01, 5.057214086097221450e-01, 4.014888897488573249e-01, 2.921667556554352271e-02, 1.887237433012796672e-01, 8.170733468950091005e-01, 3.781751945417153871e-01, -1.932640452419322197e-01, 4.556517768223902198e-01, 7.584118785378010097e-01, 1.838398840393898059e-01, -1.217587607361173135e-01, 6.728918327709988434e-01, 5.769217938670692103e-01, -8.660442722683124595e-02, 4.624135543558683011e-03, 3.039942843224300445e-02, 3.278404022611389190e-01
-1.216801993781267827e-01, -4.783425997994478901e-02, -1.438915651355292535e-01, -2.423765938043572210e-01, -3.634360324381284979e-01, -2.437063410699313870e-01, -2.198715777416098693e-01, -1.548407141663825648e-01, 5.237837596423799980e-01, -2.705680384063571253e-01, -7.554742448453545256e-01, 3.308747389073503631e-01, 1.386700345318307437e-01, -9.236507435410757916e-01, -4.002277536283037618e-01, 6.014828834897142373e-01, -2.037280063792577256e-01, -9.686842866349495429e-01, 3.470200792410849111e-02, 4.887364549831975102e-01, -7.051914839910103927e-01, 2.488290848040627667e-01, -2.506186001651417583e-01, 5.918659989803456284e-02
1.041453992040319854e-01, 2.245624293082409129e-01, 8.750946765275129102e-02, -1.410563367906044752e-01, -3.602191617611774643e-01, -2.719671921446789598e-01, -3.116151435515059909e-01, -5.483461657808115230e-01, -4.318481935001696748e-01, 1.013597968225429663e-01, -5.648282860656662629e-01, -8.319165205000917940e-01, 4.176168167874085846e-01, 3.233188893040198075e-01, -8.975940898597324358e-01, -4.648760856183685730e-01, 5.855528435034103030e-01, -3.849697777769053864e-02, -9.882001785125550386e-01, 8.171437551899762841e-02, 5.636829743620841437e-01, -1.298748646877770363e-01, 8.551228153968594425e-02, 4.742865966074060746e-01
9.228061373907139875e-02, 5.621413053886992195e-02, 1.712143871964831310e-01, 2.482470552503533712e-01, 3.166002872751324526e-01, 2.630920630884567846e-01, 2.413995006508080632e-01, 2.319802807664309852e-01, -1.657861317713852645e-01, 2.645468368279458860e-01, 2.409803783698328261e-01, 1.169858272193478183e-01, 6.293156806301235529e-01, 5.401634786961305723e-01, 9.156165250657322119e-02, 1.611508220898850985e-01, 7.288887286375755892e-01, 3.877076651055940681e-01, 1.986340047217009103e-02, 4.127676357737798951e-01, 6.999313635763958485e-01, -2.353115658846448022e-01, 2.436058867092561475e-01, 6.589045490900691249e-01
1.297475648411840765e-01, 7.498828465027987389e-02, 1.636911440560533393e-01, 7.868585599186414536e-02, -1.028390043594751280e-02, 1.429359115760669985e-02, -1.098894241261076932e-01, -6.492968407251432927e-02, -1.379048523438484719e-01, -5.068030231101118277e-01, 3.122635169245412817e-02, -6.192750864712060627e-02, 2.840881791388208399e-02, 2.204330803127728736e-02, -5.189095123732530290e-02, -1.991803460651899935e-02, 4.445982413003131406e-02, -7.607012851649159850e-03, -5.263995826172179066e-02, 1.831673285560449921e-02, 3.287903848918057037e-02, 5.092342030897255567e-01, -5.150551988172814566e-01, 3.884406455097917654e-02
3.178235845048352909e-02, -9.872656516713261554e-02, 6.808198460549443054e-02, 2.869671246978723889e-01, 5.117907657545669453e-01, 3.666346637819284937e-01, 3.770459551056664083e-01, 4.763886854357478051e-01, -1.054655458255567002e-01, 1.403228881063237066e-01, 8.952869934936439344e-01, 3.056256604297321045e-01, -2.773163952257855502e-01, 4.915299864851937484e-01, 8.391714783599399929e-01, -1.002175417201818519e-01, -1.356857506382192213e-01, 7.280540097314116554e-01, 5.908339345341107052e-01, -3.309561164625030028e-01, 2.142667662475661317e-01, -1.040824983094112838e-01, 1.337313338136175700e-01, -2.536788333627206238e-01
-1.459402007249819000e-01, -2.131846370167648219e-01, -1.805769456627340230e-01, -5.141807350209712940e-02, 7.576540142912069342e-02, 4.523983710411406262e-02, 8.575531560099176887e-02, 2.867722579039183040e-01, 4.712295750556266261e-01, -2.424080374083213418e-01, 2.767424482894740856e-01, 6.198422197419677371e-01, -7.018081490776479914e-01, -6.267803565077429973e-01, 6.507341113615660033e-01, 3.116412281673115459e-01, -9.149219230017908711e-01, -2.475177149152641976e-01, 7.899302572866063743e-01, -2.848710510873120882e-01, -9.060808933287907152e-01, 2.468344781144022060e-01, -2.159122208325552073e-01, -7.695436492369512882e-01
... 99 more rows
